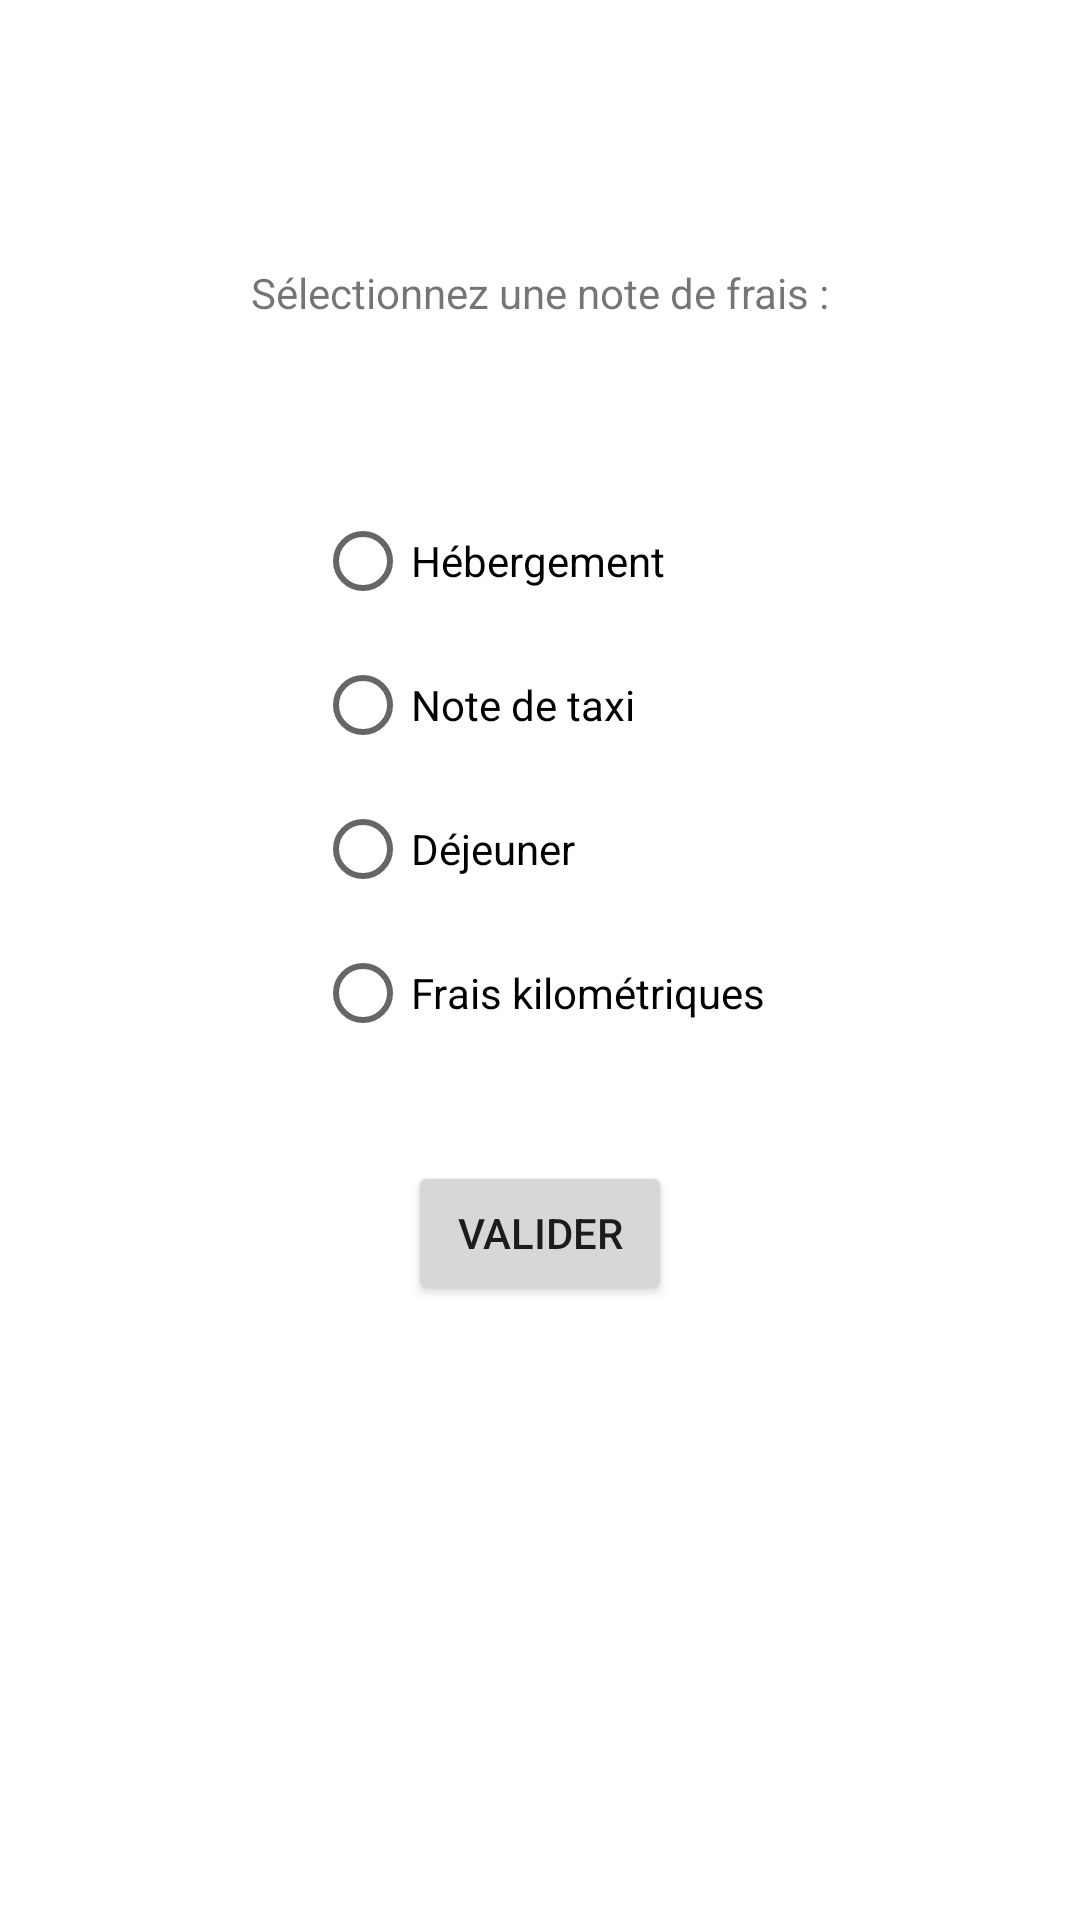

Layout XML and referenced resources for this Android screen:
<!-- AndroidManifest.xml: application theme Theme.NoteDeFrais -->
<!-- res/layout/activity_home.xml -->
<?xml version="1.0" encoding="utf-8"?>
<androidx.constraintlayout.widget.ConstraintLayout xmlns:android="http://schemas.android.com/apk/res/android"
    xmlns:app="http://schemas.android.com/apk/res-auto"
    xmlns:tools="http://schemas.android.com/tools"
    android:id="@+id/main"
    android:layout_width="match_parent"
    android:layout_height="match_parent"
    tools:context=".HomeActivity">

    

    

    

    <TextView
        android:id="@+id/textViewTitle"
        android:layout_width="wrap_content"
        android:layout_height="wrap_content"
        android:layout_marginTop="72dp"
        android:padding="16dp"
        android:text="Sélectionnez une note de frais :"
        app:layout_constraintEnd_toEndOf="parent"
        app:layout_constraintStart_toStartOf="parent"
        app:layout_constraintTop_toTopOf="parent" />

    <RadioGroup
        android:id="@+id/radioGroupChoices"
        android:layout_width="wrap_content"
        android:layout_height="wrap_content"
        android:layout_marginTop="24dp"
        android:orientation="vertical"
        android:padding="16dp"
        app:layout_constraintEnd_toEndOf="parent"
        app:layout_constraintStart_toStartOf="parent"
        app:layout_constraintTop_toBottomOf="@id/textViewTitle">

        <RadioButton
            android:id="@+id/radioButtonAccommodation"
            android:layout_width="wrap_content"
            android:layout_height="wrap_content"
            android:text="Hébergement" />

        <RadioButton
            android:id="@+id/radioButtonTaxi"
            android:layout_width="wrap_content"
            android:layout_height="wrap_content"
            android:text="Note de taxi" />

        <RadioButton
            android:id="@+id/radioButtonLunch"
            android:layout_width="wrap_content"
            android:layout_height="wrap_content"
            android:text="Déjeuner" />

        <RadioButton
            android:id="@+id/radioButtonKilometer"
            android:layout_width="wrap_content"
            android:layout_height="wrap_content"
            android:text="Frais kilométriques" />

    </RadioGroup>

    <Button
        android:id="@+id/buttonValidate"
        android:layout_width="wrap_content"
        android:layout_height="wrap_content"
        android:text="Valider"
        app:layout_constraintTop_toBottomOf="@id/radioGroupChoices"
        app:layout_constraintStart_toStartOf="parent"
        app:layout_constraintEnd_toEndOf="parent"
        android:layout_marginTop="16dp"/>

</androidx.constraintlayout.widget.ConstraintLayout>
<!-- resources referenced by this layout -->
<resources>
  <style name="Theme.NoteDeFrais" parent="Theme.MaterialComponents.DayNight.DarkActionBar">
          
          <item name="colorPrimary">@color/purple_500</item>
          <item name="colorPrimaryVariant">@color/purple_700</item>
          <item name="colorOnPrimary">@color/white</item>
          
          <item name="colorSecondary">@color/teal_200</item>
          <item name="colorSecondaryVariant">@color/teal_700</item>
          <item name="colorOnSecondary">@color/black</item>
          
          <item name="android:statusBarColor">?attr/colorPrimaryVariant</item>
          
      </style>
  <!-- not gathered from this repository: default colours our renderer supplied (Android Studio template values) -->
  <color name="purple_500">#FF6200EE</color>
  <color name="purple_700">#FF3700B3</color>
  <color name="teal_200">#FF03DAC5</color>
  <color name="teal_700">#FF018786</color>
  <color name="black">#FF000000</color>
  <color name="white">#FFFFFFFF</color>
</resources>
